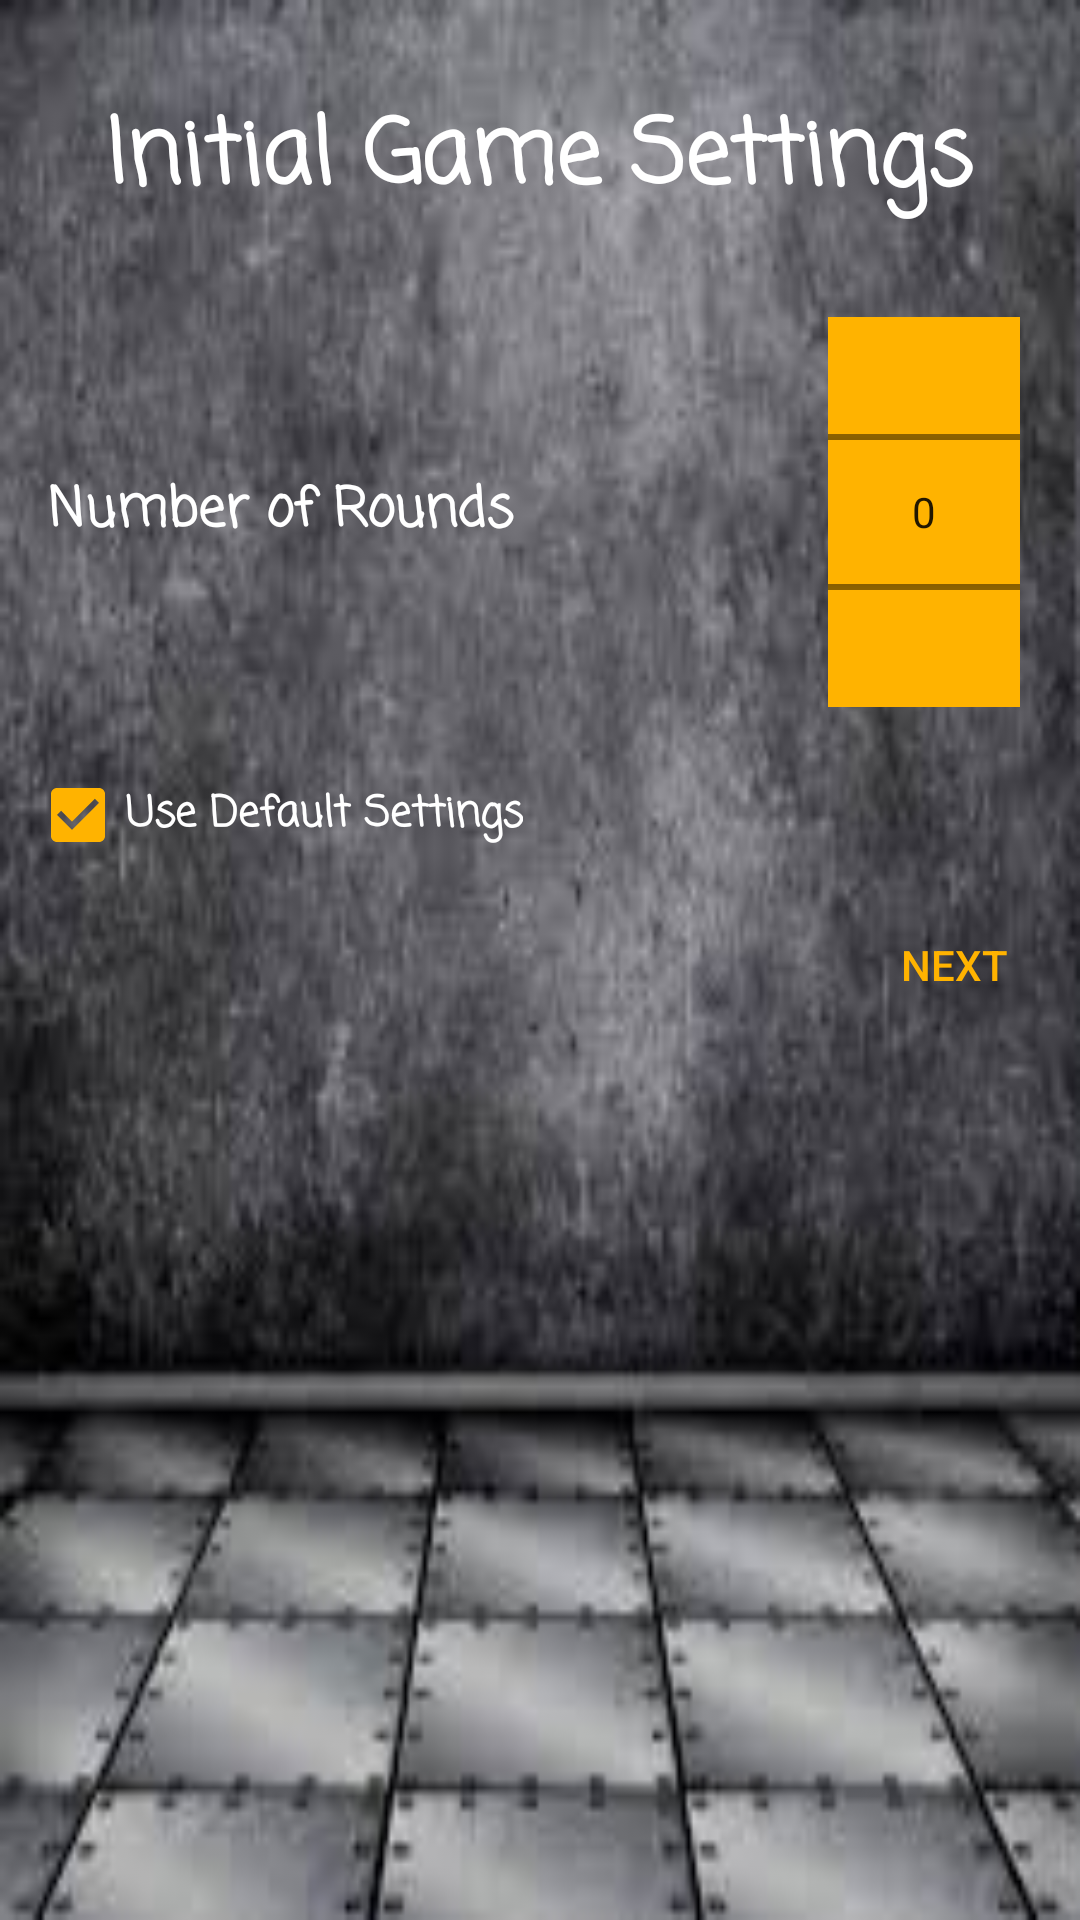

This screen was rendered from an Android layout file. Write that file and the resources it references.
<!-- AndroidManifest.xml: application theme AppTheme -->
<!-- res/layout/fragment_initial_game_settings.xml -->
<?xml version="1.0" encoding="utf-8"?>
<ScrollView xmlns:android="http://schemas.android.com/apk/res/android"
    xmlns:tools="http://schemas.android.com/tools"
    android:layout_width="fill_parent"
    android:layout_height="fill_parent"
    android:background="@drawable/dark_texture_background">

    <LinearLayout
        android:layout_width="fill_parent"
        android:layout_height="fill_parent"
        android:orientation="vertical">

        <TextView
            android:layout_width="wrap_content"
            android:layout_height="match_parent"
            android:layout_gravity="center_horizontal"
            android:layout_marginBottom="30dp"
            android:layout_marginTop="30dp"
            android:fontFamily="casual"
            android:text="Initial Game Settings"
            android:textAppearance="?android:attr/textAppearanceLarge"
            android:textColor="@color/textColorPrimary"
            android:textSize="30sp"
            android:textStyle="bold" />

        <LinearLayout
            android:layout_width="match_parent"
            android:layout_height="130dp"
            android:orientation="horizontal">

            <TextView
                android:layout_width="wrap_content"
                android:layout_height="wrap_content"
                android:layout_gravity="center_vertical"
                android:layout_marginStart="16dp"
                android:layout_weight="1"
                android:fontFamily="casual"
                android:text="Number of Rounds"
                android:textAppearance="?android:attr/textAppearanceMedium"
                android:textColor="@color/textColorPrimary"
                android:textStyle="bold" />

            <NumberPicker
                android:id="@+id/initial_game_settings_rounds"
                android:layout_width="wrap_content"
                android:layout_height="match_parent"
                android:layout_marginEnd="20dp"
                android:background="@color/colorAccent"
                android:textColor="@color/textColorPrimary"
                android:textStyle="bold" />

        </LinearLayout>

        <CheckBox
            android:id="@+id/fragment_initial_game_settings_defaut_settings_check"
            android:layout_width="wrap_content"
            android:layout_height="wrap_content"
            android:layout_marginStart="10dp"
            android:layout_marginTop="20dp"
            android:checked="true"
            android:fontFamily="casual"
            android:text="Use Default Settings"
            android:textColor="@color/textColorPrimary"
            android:textStyle="bold" />

        <LinearLayout
            android:id="@+id/secondary_settings_layout"
            android:layout_width="match_parent"
            android:layout_height="wrap_content"
            android:orientation="vertical"
            android:visibility="gone"
            tools:visibility="visible">

            <LinearLayout
                android:layout_width="match_parent"
                android:layout_height="wrap_content"
                android:layout_marginTop="20dp"
                android:orientation="horizontal">

                <TextView
                    android:layout_width="match_parent"
                    android:layout_height="wrap_content"
                    android:layout_marginStart="16dp"
                    android:layout_weight="1"
                    android:fontFamily="casual"
                    android:text="Pick Board Type"
                    android:textAppearance="?android:attr/textAppearanceMedium"
                    android:textColor="@color/textColorPrimary"
                    android:textStyle="bold" />

                <Spinner
                    android:id="@+id/fragment_initial_game_settings_board_type"
                    android:layout_width="match_parent"
                    android:layout_height="wrap_content"
                    android:layout_marginEnd="16dp"
                    android:layout_weight="1.8"
                    android:background="@color/colorAccent"
                    android:entries="@array/pref_board_type_list_titles"
                    android:pointerIcon="hand"
                    android:popupElevation="5dp"
                    android:textColor="@color/textColorPrimary" />
            </LinearLayout>

            <LinearLayout
                android:layout_width="match_parent"
                android:layout_height="wrap_content"
                android:layout_marginTop="20dp"
                android:orientation="horizontal">

                <TextView
                    android:layout_width="match_parent"
                    android:layout_height="wrap_content"
                    android:layout_marginStart="16dp"
                    android:layout_weight="1"
                    android:fontFamily="casual"
                    android:text="Pick a Theme"
                    android:textAppearance="?android:attr/textAppearanceMedium"
                    android:textColor="@color/textColorPrimary"
                    android:textStyle="bold" />

                <Spinner
                    android:id="@+id/initial_game_settings_theme"
                    android:layout_width="match_parent"
                    android:layout_height="wrap_content"
                    android:layout_marginEnd="16dp"
                    android:layout_weight="1.8"
                    android:background="@color/colorAccent"
                    android:entries="@array/pref_game_theme_list_titles" />
            </LinearLayout>

            <LinearLayout
                android:layout_width="match_parent"
                android:layout_height="wrap_content"
                android:layout_marginTop="20dp"
                android:orientation="horizontal">

                <TextView
                    android:layout_width="wrap_content"
                    android:layout_height="wrap_content"
                    android:layout_marginStart="16dp"
                    android:layout_weight="1"
                    android:fontFamily="casual"
                    android:text="Pick a Symbol"
                    android:textAppearance="?android:attr/textAppearanceMedium"
                    android:textColor="@color/textColorPrimary"
                    android:textStyle="bold" />

                <LinearLayout
                    android:layout_width="wrap_content"
                    android:layout_height="wrap_content"
                    android:layout_weight="1"
                    android:gravity="end"
                    android:orientation="vertical">

                    <RadioGroup
                        android:id="@+id/symbol_picker"
                        android:layout_width="wrap_content"
                        android:layout_height="wrap_content"
                        android:layout_marginEnd="10dp"
                        android:orientation="horizontal">

                        <RadioButton
                            android:id="@+id/x_selected"
                            android:layout_width="wrap_content"
                            android:layout_height="wrap_content"
                            android:layout_marginEnd="10dp"
                            android:checked="true" />

                        <RadioButton
                            android:id="@+id/o_selected"
                            android:layout_width="wrap_content"
                            android:layout_height="wrap_content" />
                    </RadioGroup>

                    <LinearLayout
                        android:layout_width="wrap_content"
                        android:layout_height="wrap_content"
                        android:layout_marginEnd="10dp"
                        android:orientation="horizontal">

                        <ImageView
                            android:id="@+id/initial_x_symbol"
                            android:layout_width="30dp"
                            android:layout_height="30dp"
                            android:layout_marginEnd="10dp"
                            android:layout_marginTop="3dp"
                            android:scaleType="centerCrop"
                            android:src="@drawable/x" />

                        <ImageView
                            android:id="@+id/initial_o_symbol"
                            android:layout_width="30dp"
                            android:layout_height="30dp"
                            android:scaleType="centerCrop"
                            android:src="@drawable/o" />
                    </LinearLayout>

                </LinearLayout>
            </LinearLayout>
        </LinearLayout>

        <Button
            android:id="@+id/fragment_initial_game_settings_next_btn"
            style="?android:attr/buttonBarButtonStyle"
            android:layout_width="wrap_content"
            android:layout_height="wrap_content"
            android:layout_gravity="end"
            android:layout_marginEnd="10dp"
            android:layout_marginTop="10dp"
            android:text="Next" />

    </LinearLayout>

</ScrollView>
<!-- resources referenced by this layout -->
<resources>
  <string-array name="pref_board_type_list_titles">
          <item>3x3 Grid</item>
          <item>5x5 Grid</item>
      </string-array>
  <string-array name="pref_game_theme_list_titles">
          <item>Minimal Theme</item>
          <item>Claws Theme</item>
          <item>Girlie Theme</item>
          <item>Matrix Theme</item>
      </string-array>
  <color name="colorAccent">#ffb300</color>
  <color name="textColorPrimary">#ffffff</color>
  <!-- drawable dark_texture_background: jpg bitmap (drawable, 8256 bytes) -->
  <!-- drawable o: png bitmap (drawable, 3914 bytes) -->
  <!-- drawable x: png bitmap (drawable, 31554 bytes) -->
  <style name="AppTheme" parent="Theme.AppCompat.Light.NoActionBar">
          <item name="colorPrimary">@color/colorPrimary</item>
          <item name="colorPrimaryDark">@color/colorPrimaryDark</item>
          <item name="colorAccent">@color/colorAccent</item>
  	</style>
  <color name="colorPrimary">#ab47bc</color>
  <color name="colorPrimaryDark">#9C27B0</color>
</resources>
